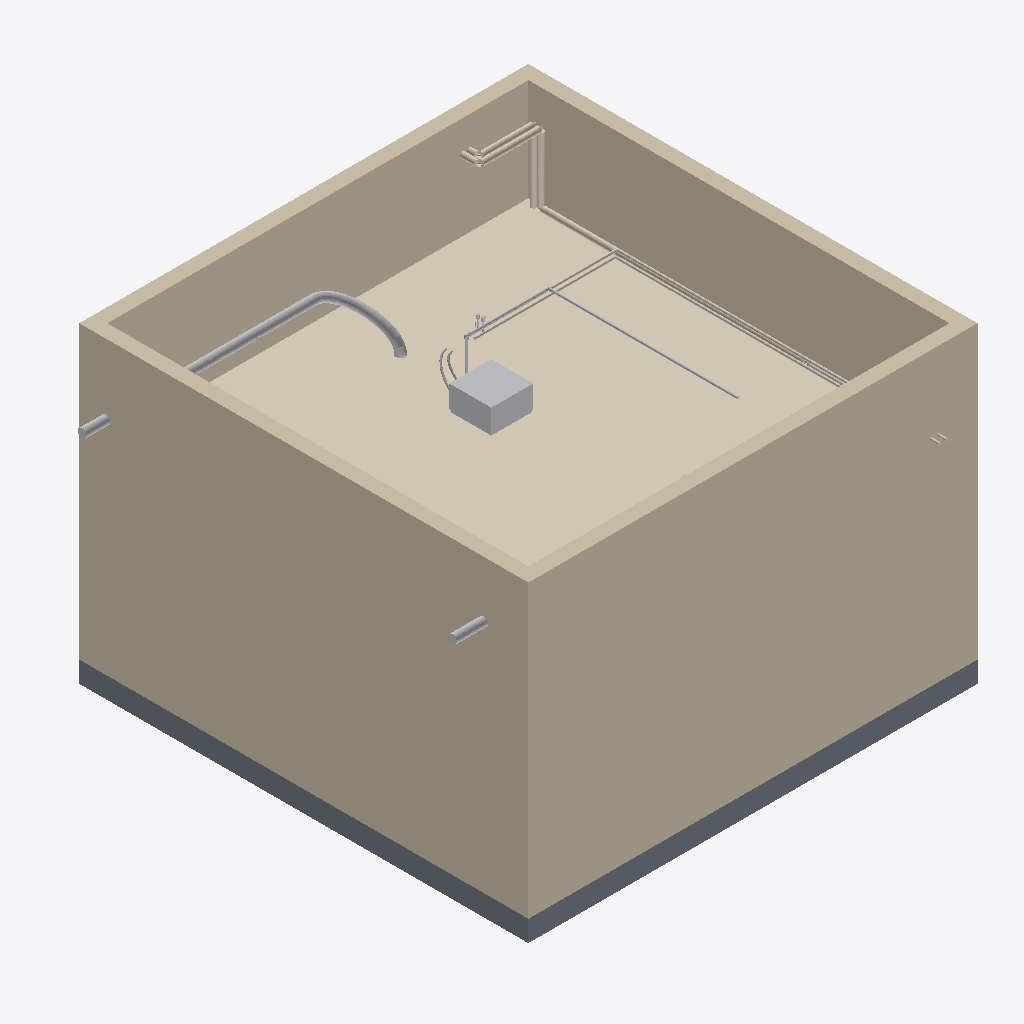
Isometric view of an IFC building model (IFC-SPF (STEP), schema IFC4, length unit millimetre), seen from the south-west, elements coloured by IFC class: 15 coverings (cream), 13 other elements (light grey), 4 walls (beige), 1 slab (grey).
Extent 6.8 m × 6.7 m × 4.5 m (x, y, z). Storeys (2): Уровень 1 at 0.00 m; Уровень 2 at 4.00 m. Elements (98): 26 IfcPipeSegment, 23 IfcCovering, 13 IfcPipeFitting, 12 IfcWall, 8 IfcBuildingElementProxy, 6 IfcDuctSegment, 6 IfcValve, 2 IfcAirTerminal, 2 IfcSlab.

HEADER;
FILE_DESCRIPTION(('ViewDefinition [DesignTransferView_V1.0]'),'2;1');
FILE_NAME('Номер проекта','2023-12-14T12:13:17',(''),(''),'The EXPRESS Data Manager Version 5.02.0100.07 : 28 Aug 2013','21.1.70.21 - Exporter 21.4.2.0 - Alternate UI 21.4.2.0','');
FILE_SCHEMA(('IFC4'));
ENDSEC;
DATA;
#137=IFCPROJECT('1RCsAjRnjDPB0KzlNNoRcF',#42,'Номер проекта',$,$,'Наименование проекта','Статус проекта',(#121,#134),#116);
#175=IFCSITE('1RCsAjRnjDPB0KzlNNoRcD',#42,'Default',$,$,#174,$,$,.ELEMENT.,$,$,$,$,$);
#152=IFCBUILDING('1RCsAjRnjDPB0KzlNNoRcE',#42,'',$,$,#33,$,'',.ELEMENT.,$,$,$);
#165=IFCBUILDINGSTOREY('1RCsAjRnjDPB0KzlKeDaT8',#42,'Уровень 1',$,'Уровень:Верхний брус 8мм',#163,$,'Уровень 1',.ELEMENT.,0.0);
#171=IFCBUILDINGSTOREY('1RCsAjRnjDPB0KzlKeDaJ9',#42,'Уровень 2',$,'Уровень:Верхний брус 8мм',#170,$,'Уровень 2',.ELEMENT.,3999.99999999967);
#311=IFCWALL('1Avm9lFSn7BuYqkLXyvDgN',#42,'Базовая стена:Типовой - 200мм:670193',$,'Базовая стена:Типовой - 200мм',#289,#307,'670193',.NOTDEFINED.);
#340=IFCWALL('1Avm9lFSn7BuYqkLXyvDgK',#42,'Базовая стена:Типовой - 200мм:670194',$,'Базовая стена:Типовой - 200мм',#318,#336,'670194',.NOTDEFINED.);
#31457=IFCCOVERING('0LCyWq$CD2dxc3fJg$tUpt',#42,'Многослойный потолок:П23_Подвесной потолок из ГСП-А Knauf П112 (1 слой), нониус-подвес, окраска CriLux Supercolor (КМ1), цвет NCS S 0500-N под Ecophon White Frost, White 500:813352',$,'Многослойный потолок:П23_Подвесной потолок из ГСП-А Knauf П112 (1 слой), нониус-подвес, окраска CriLux Supercolor (КМ1), цвет NCS S 0500-N под Ecophon White Frost, White 500',#31434,#31454,'813352',.CEILING.);
#244=IFCWALL('1Avm9lFSn7BuYqkLXyvDgM',#42,'Базовая стена:Типовой - 200мм:670192',$,'Базовая стена:Типовой - 200мм',#217,#240,'670192',.NOTDEFINED.);
#369=IFCWALL('1Avm9lFSn7BuYqkLXyvDgL',#42,'Базовая стена:Типовой - 200мм:670195',$,'Базовая стена:Типовой - 200мм',#347,#365,'670195',.NOTDEFINED.);
#409=IFCSLAB('1Avm9lFSn7BuYqkLXyvDbe',#42,'Перекрытие:Типовой 300мм:670222',$,'Перекрытие:Типовой 300мм',#374,#405,'670222',.FLOOR.);
#21157=IFCBUILDINGELEMENTPROXY('1Avm9lFSn7BuYqkLXyv0Ur',#42,'Фанкойл ДВ-КС:ДВ-КС-550:713939',$,'Фанкойл ДВ-КС:ДВ-КС-550',#21156,#21143,'713939',.NOTDEFINED.);
#11435=IFCCOVERING('1Avm9lFSn7BuYqkLXyv9S7',#42,'Изоляция трубы:EURO-ШЕЛЛ 30:685153',$,'Изоляция трубы:EURO-ШЕЛЛ 30',#11126,#11432,'685153',.INSULATION.);
#3200=IFCDUCTSEGMENT('1Avm9lFSn7BuYqkLXyvDb8',#42,'Гибкий воздуховод круглого сечения:Sonodec 25:670254',$,'Гибкий воздуховод круглого сечения:Sonodec 25',#895,#3187,'670254',.FLEXIBLESEGMENT.);
#3749=IFCDUCTSEGMENT('1Avm9lFSn7BuYqkLXyvDbQ',#42,'Воздуховод круглого сечения:ADSK_Оцинковка_Врезки_ГОСТ 14918-80, Класс A, б=0,5:670268',$,'Воздуховод круглого сечения:ADSK_Оцинковка_Врезки_ГОСТ 14918-80, Класс A, б=0,5',#3730,#3746,'670268',.NOTDEFINED.);
#27741=IFCCOVERING('1Avm9lFSn7BuYqkLXyv0UI',#42,'Изоляция трубы:Каучук:713972',$,'Изоляция трубы:Каучук',#27722,#27738,'713972',.INSULATION.);
#27686=IFCCOVERING('1Avm9lFSn7BuYqkLXyv0UK',#42,'Изоляция трубы:Каучук:713970',$,'Изоляция трубы:Каучук',#27667,#27683,'713970',.INSULATION.);
#3726=IFCDUCTSEGMENT('1Avm9lFSn7BuYqkLXyvDbS',#42,'Воздуховод круглого сечения:ADSK_Оцинковка_Врезки_ГОСТ 14918-80, Класс A, б=0,5:670266',$,'Воздуховод круглого сечения:ADSK_Оцинковка_Врезки_ГОСТ 14918-80, Класс A, б=0,5',#3706,#3722,'670266',.NOTDEFINED.);
#27640=IFCPIPESEGMENT('1Avm9lFSn7BuYqkLXyv0U9',#42,'Типы трубопроводов:Полипропилен PN20:713967',$,'Типы трубопроводов:Полипропилен PN20',#27621,#27637,'713967',.NOTDEFINED.);
#16053=IFCCOVERING('1Avm9lFSn7BuYqkLXyv0VQ',#42,'Изоляция трубы:EURO-ШЕЛЛ 30:713916',$,'Изоляция трубы:EURO-ШЕЛЛ 30',#15745,#16050,'713916',.INSULATION.);
#27663=IFCCOVERING('1Avm9lFSn7BuYqkLXyv0UN',#42,'Изоляция трубы:Каучук:713969',$,'Изоляция трубы:Каучук',#27644,#27660,'713969',.INSULATION.);
#12131=IFCCOVERING('1Avm9lFSn7BuYqkLXyv9S5',#42,'Изоляция трубы:EURO-ШЕЛЛ 30:685155',$,'Изоляция трубы:EURO-ШЕЛЛ 30',#11761,#12128,'685155',.INSULATION.);
#6554=IFCDUCTSEGMENT('1Avm9lFSn7BuYqkLXyv8ZN',#42,'Воздуховод круглого сечения:ADSK_Оцинковка_Врезки_ГОСТ 14918-80, Класс A, б=0,5:682929',$,'Воздуховод круглого сечения:ADSK_Оцинковка_Врезки_ГОСТ 14918-80, Класс A, б=0,5',#6535,#6551,'682929',.NOTDEFINED.);
#19661=IFCCOVERING('1Avm9lFSn7BuYqkLXyv0Ug',#42,'Изоляция трубы:EURO-ШЕЛЛ 30:713932',$,'Изоляция трубы:EURO-ШЕЛЛ 30',#19353,#19658,'713932',.INSULATION.);
#12505=IFCCOVERING('1Avm9lFSn7BuYqkLXyv9S3',#42,'Изоляция трубы:EURO-ШЕЛЛ 30:685157',$,'Изоляция трубы:EURO-ШЕЛЛ 30',#12135,#12502,'685157',.INSULATION.);
#27709=IFCCOVERING('1Avm9lFSn7BuYqkLXyv0UL',#42,'Изоляция трубы:Каучук:713971',$,'Изоляция трубы:Каучук',#27690,#27706,'713971',.INSULATION.);
#25057=IFCPIPESEGMENT('1Avm9lFSn7BuYqkLXyv0U1',#42,'Типы трубопроводов:Полипропилен PN20:713959',$,'Типы трубопроводов:Полипропилен PN20',#25038,#25054,'713959',.NOTDEFINED.);
#3702=IFCBUILDINGELEMENTPROXY('1Avm9lFSn7BuYqkLXyvDbV',#42,'Клапан регулирующий круглый:125/VQ.R:670265',$,'Клапан регулирующий круглый:125/VQ.R',#3701,#3691,'670265',.NOTDEFINED.);
#12810=IFCCOVERING('1Avm9lFSn7BuYqkLXyv9S1',#42,'Изоляция трубы:EURO-ШЕЛЛ 30:685159',$,'Изоляция трубы:EURO-ШЕЛЛ 30',#12509,#12807,'685159',.INSULATION.);
#7234=IFCBUILDINGELEMENTPROXY('1Avm9lFSn7BuYqkLXyv9TO',#42,'Purmo Compact Слева:C [number]:685118',$,'Purmo Compact Слева:C [number]',#7233,#7222,'685118',.NOTDEFINED.);
#24989=IFCPIPESEGMENT('1Avm9lFSn7BuYqkLXyv0U5',#42,'Гибкий трубопровод круглого сечения:ADSK_Подводка для воды_Сталь нержавеющая_Гайка-гайка:713955',$,'Гибкий трубопровод круглого сечения:ADSK_Подводка для воды_Сталь нержавеющая_Гайка-гайка',#23729,#24986,'713955',.FLEXIBLESEGMENT.);
#25080=IFCPIPESEGMENT('1Avm9lFSn7BuYqkLXyv0UF',#42,'Типы трубопроводов:Полипропилен PN20:713961',$,'Типы трубопроводов:Полипропилен PN20',#25061,#25077,'713961',.NOTDEFINED.);
#23725=IFCPIPESEGMENT('1Avm9lFSn7BuYqkLXyv0U7',#42,'Гибкий трубопровод круглого сечения:ADSK_Подводка для воды_Сталь нержавеющая_Гайка-гайка:713953',$,'Гибкий трубопровод круглого сечения:ADSK_Подводка для воды_Сталь нержавеющая_Гайка-гайка',#22178,#23721,'713953',.FLEXIBLESEGMENT.);
#13115=IFCCOVERING('1Avm9lFSn7BuYqkLXyv9SE',#42,'Изоляция трубы:EURO-ШЕЛЛ 30:685160',$,'Изоляция трубы:EURO-ШЕЛЛ 30',#12814,#13112,'685160',.INSULATION.);
#18358=IFCCOVERING('1Avm9lFSn7BuYqkLXyv0UZ',#42,'Изоляция трубы:EURO-ШЕЛЛ 30:713925',$,'Изоляция трубы:EURO-ШЕЛЛ 30',#17391,#18355,'713925',.INSULATION.);
#14517=IFCCOVERING('1Avm9lFSn7BuYqkLXyv0TK',#42,'Изоляция трубы:EURO-ШЕЛЛ 30:713778',$,'Изоляция трубы:EURO-ШЕЛЛ 30',#13545,#14514,'713778',.INSULATION.);
#29633=IFCCOVERING('1Avm9lFSn7BuYqkLXyv0Pb',#42,'Изоляция трубы:Каучук:713987',$,'Изоляция трубы:Каучук',#29614,#29630,'713987',.INSULATION.);
#27617=IFCPIPEFITTING('1Avm9lFSn7BuYqkLXyv0UB',#42,'ADSK_Полипропилен_Отвод:Универсальный:713965',$,'ADSK_Полипропилен_Отвод:Универсальный',#27616,#27606,'713965',.NOTDEFINED.);
ENDSEC;